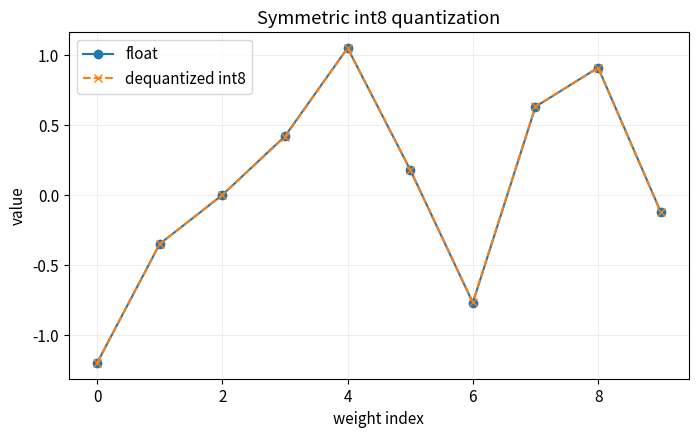
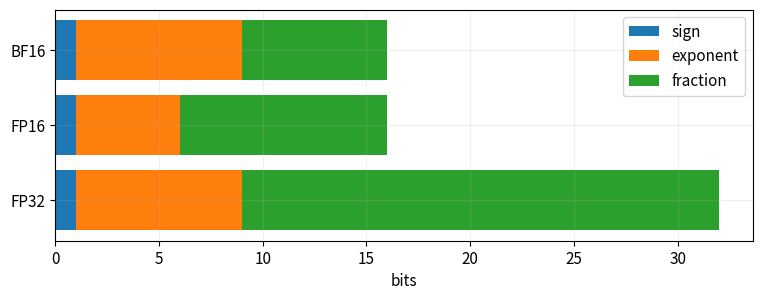
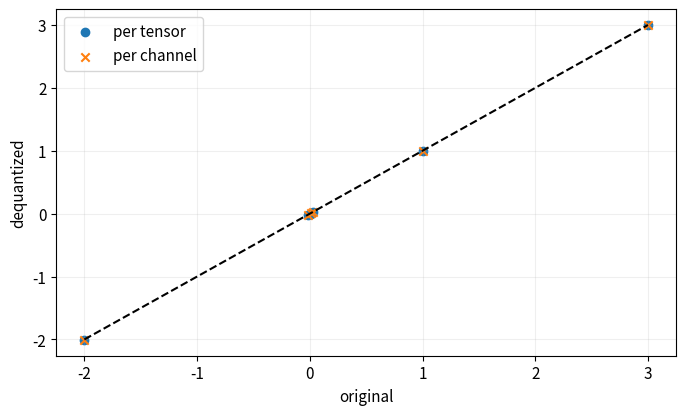
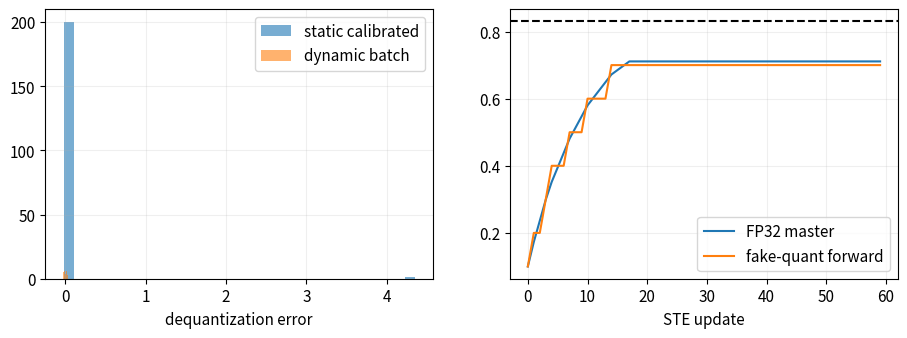

Write Python code to recreate these figures, in order.
# 第 1 格：安裝本 Notebook 實際使用的套件。
# 程式 25-01｜投影片 25：2 頁
import importlib.util, subprocess, sys
_needed = {'numpy': 'numpy>=1.26,<3', 'pandas': 'pandas>=2.0,<3', 'matplotlib': 'matplotlib>=3.7,<4'}
_missing = [spec for module, spec in _needed.items() if importlib.util.find_spec(module) is None]
if _missing:
    subprocess.check_call([sys.executable, '-m', 'pip', 'install', '-q', *_missing])

# 第 2 格：本 Notebook 的輸出位置與繪圖設定。
# 程式 25-02｜投影片 25：2 頁
from pathlib import Path
import json
import numpy as np
import pandas as pd
import matplotlib.pyplot as plt

SEED = 42
ROOT = Path.cwd()
if ROOT.name == "notebooks" and (ROOT.parent / "pyproject.toml").exists():
    ROOT = ROOT.parent
OUT = ROOT / ("outputs" if (ROOT / "pyproject.toml").exists() else "mlcourse_outputs")
plt.rcParams.update({"figure.figsize": (8, 4.5), "figure.dpi": 110,
                     "axes.grid": True, "grid.alpha": 0.2, "font.size": 11})

def savefig(name):
    folder = OUT / "figures"
    folder.mkdir(parents=True, exist_ok=True)
    plt.gcf().savefig(folder / f"{name}.png", dpi=150, bbox_inches="tight")
    svg_path = folder / f"{name}.svg"
    plt.gcf().savefig(svg_path, bbox_inches="tight", metadata={"Date": None})
    svg_path.write_text("\n".join(line.rstrip() for line in svg_path.read_text().splitlines()) + "\n")
    plt.show()
    plt.close(plt.gcf())

def report(name, values):
    folder = OUT / "reports"
    folder.mkdir(parents=True, exist_ok=True)
    (folder / f"{name}.json").write_text(
        json.dumps(values, ensure_ascii=False, indent=2, default=float) + "\n")

# 程式 25-03｜投影片 25：12、14、16 頁
weights = np.array([[-1.20, -0.35, 0.0, 0.42, 1.05], [0.18, -0.77, 0.63, 0.91, -0.12]])
scale = np.max(np.abs(weights)) / 127
q = np.clip(np.round(weights / scale), -127, 127).astype(np.int8)
dequant = q.astype(float) * scale
err = dequant - weights
table = pd.DataFrame({'weight': weights.ravel(), 'int8': q.ravel(),
                      'dequantized': dequant.ravel(), 'error': err.ravel()})
print('scale:', scale, ' max abs error:', np.max(np.abs(err)))
table.round(5)

# 程式 25-04｜投影片 25：3、14、16 頁
x = np.arange(weights.size)
plt.plot(x, weights.ravel(), 'o-', label='float')
plt.plot(x, dequant.ravel(), 'x--', label='dequantized int8')
plt.xlabel('weight index'); plt.ylabel('value'); plt.title('Symmetric int8 quantization')
plt.legend()
savefig('25_quantization_demo')
report('quantization', {'scale': scale, 'max_abs_error': np.max(np.abs(err)), 'codes': q.tolist()})

# 程式 25-05｜投影片 25：4、5、6、7、8、9、10、11、25、28 頁
formats25=pd.DataFrame({'format':['FP32','FP16','BF16'],'sign':[1,1,1],'exponent':[8,5,8],'fraction':[23,10,7]})
fig,ax=plt.subplots(figsize=(9,3));left25=np.zeros(3)
for name25 in ['sign','exponent','fraction']:
    ax.barh(formats25['format'],formats25[name25],left=left25,label=name25);left25+=formats25[name25].to_numpy()
ax.set_xlabel('bits');ax.legend();savefig('c25_float_bit_layout')
def bf16_sim25(values):
    values=np.asarray(values,dtype=np.float32);u=values.view(np.uint32)
    rounded=u+np.uint32(0x7FFF)+((u>>16)&1)
    return (rounded&np.uint32(0xFFFF0000)).view(np.float32)
values25=np.array([1.0001,1.01,1000.1,1e-8,1e8],np.float32)
with np.errstate(over='ignore'):fp16_25=values25.astype(np.float16).astype(np.float32)
print(pd.DataFrame({'FP32':values25,'FP16':fp16_25,'BF16 simulated':bf16_sim25(values25)}))
assert np.isinf(fp16_25[-1]) and np.isfinite(bf16_sim25(values25)[-1])
small_grad25=np.float32(1e-8);scale25=32768.
underflow25=np.float16(small_grad25);scaled25=np.float16(small_grad25*scale25);recovered25=np.float32(scaled25)/scale25
assert underflow25==0 and recovered25>0
print('Direct FP16 / scaled then FP32 unscale:',underflow25,recovered25)
g25=np.array([3.,4.],np.float32);scaled_g25=g25*scale25;unscaled25=scaled_g25/scale25
clipped25=unscaled25*min(1,1/np.linalg.norm(unscaled25));assert np.isclose(np.linalg.norm(clipped25),1)
nonfinite25=np.array([np.inf,1.]);print('Skip optimizer step for nonfinite gradient:',not np.isfinite(nonfinite25).all())
print('1M weights-only bytes FP32/FP16/int8:',[1_000_000*n for n in [4,2,1]])

# 程式 25-06｜投影片 25：12、13、14、15、16、18、25、26、28 頁
hand25=np.array([.26,-.44,0.]);codes25=np.round(hand25/.1);restored25=codes25*.1
assert codes25.tolist()==[3,-4,0] and np.allclose(restored25-hand25,[.04,.04,0])
def symmetric25(x,axis=None):
    peak=np.max(np.abs(x),axis=axis,keepdims=True);s=np.where(peak==0,1.,peak/127.)
    q=np.clip(np.round(x/s),-127,127).astype(np.int8);return q,s,q.astype(np.float32)*s
qzero25,szero25,rzero25=symmetric25(np.zeros((2,3)));assert np.isfinite(rzero25).all() and np.all(rzero25==0)
w25=np.array([[.01,.03,-.02],[1.,3.,-2.]],dtype=np.float32)
_,st25,rt25=symmetric25(w25);qc25,sc25,rc25=symmetric25(w25,axis=1)
print('Tensor / channel MSE:',np.mean((rt25-w25)**2),np.mean((rc25-w25)**2),'channel scales:',sc25.ravel())
# uint8 非對稱：校準範圍含0，以可表達零點兼顧正負數
low25,high25=-1.,3.;as25=(high25-low25)/255;zero25=int(np.clip(np.round(-low25/as25),0,255))
data25=np.array([-1.,0.,.26,3.,5.]);aq25=np.clip(np.round(data25/as25)+zero25,0,255).astype(np.uint8);ar25=(aq25.astype(float)-zero25)*as25
print('Asymmetric scale/zero/code/restored:',as25,zero25,aq25,ar25)
# int8 GEMM，int32 累加，最後以 x_scale * w_scale 還原
x25=np.array([[.2,-.7,1.]],np.float32);qx25,sx25,rx25=symmetric25(x25)
acc25=qx25.astype(np.int32)@qc25.astype(np.int32).T;result25=acc25*sx25*sc25.T
assert np.allclose(result25,rx25@rc25.T)
plt.scatter(w25.ravel(),rt25.ravel(),label='per tensor');plt.scatter(w25.ravel(),rc25.ravel(),marker='x',label='per channel');plt.plot([-2,3],[-2,3],'k--');plt.xlabel('original');plt.ylabel('dequantized');plt.legend();savefig('c25_quantization_granularity')

# 程式 25-07｜投影片 25：17、18、19、20、21、22、23、24、25、26、27、28 頁
rng25=np.random.default_rng(SEED);calibration25=rng25.normal(size=1000);test25=np.r_[rng25.normal(size=200),8.]
static_scale25=np.max(np.abs(calibration25))/127
static25=np.clip(np.round(test25/static_scale25),-127,127)*static_scale25
_,dynamic_scale25,dynamic25=symmetric25(test25)
print('Calibration/static vs dynamic scale:',static_scale25,dynamic_scale25.ravel())
print('Clipped test fraction:',np.mean(np.abs(test25)>127*static_scale25))
# 玩具 QAT：固定量化步長，目標 .83；只有未超範圍才用STE梯度1
weight25=.1;target25=.83;step25=.1;trace25=[]
for _ in range(60):
    fake25=np.clip(np.round(weight25/step25),-7,7)*step25
    loss25=.5*(fake25-target25)**2;trace25.append([weight25,fake25,loss25])
    ste25=float(-.7<=weight25<=.7);weight25-=.1*(fake25-target25)*ste25
trace25=np.array(trace25)
fig,axes=plt.subplots(1,2,figsize=(11,3.5));axes[0].hist(test25-static25,bins=35,alpha=.6,label='static calibrated');axes[0].hist(test25-dynamic25,bins=35,alpha=.6,label='dynamic batch');axes[0].legend();axes[0].set_xlabel('dequantization error')
axes[1].plot(trace25[:,0],label='FP32 master');axes[1].plot(trace25[:,1],label='fake-quant forward');axes[1].axhline(target25,c='k',ls='--');axes[1].legend();axes[1].set_xlabel('STE update');savefig('c25_ptq_qat')
print('QAT cannot represent target beyond range .7:',trace25[-1])
# 儲存 dtype 與運算 dtype 分開：int8 權重還原成FP32，並未使用低位元運算kernel
metadata25={'stored_dtype':'int8','scale_dtype':'float32','dequantized_compute_dtype':'float32','zero_point':0}
print('Quantized artifact contract:',metadata25,'int8 weight bytes + float scales:',qc25.nbytes+sc25.astype(np.float32).nbytes)
